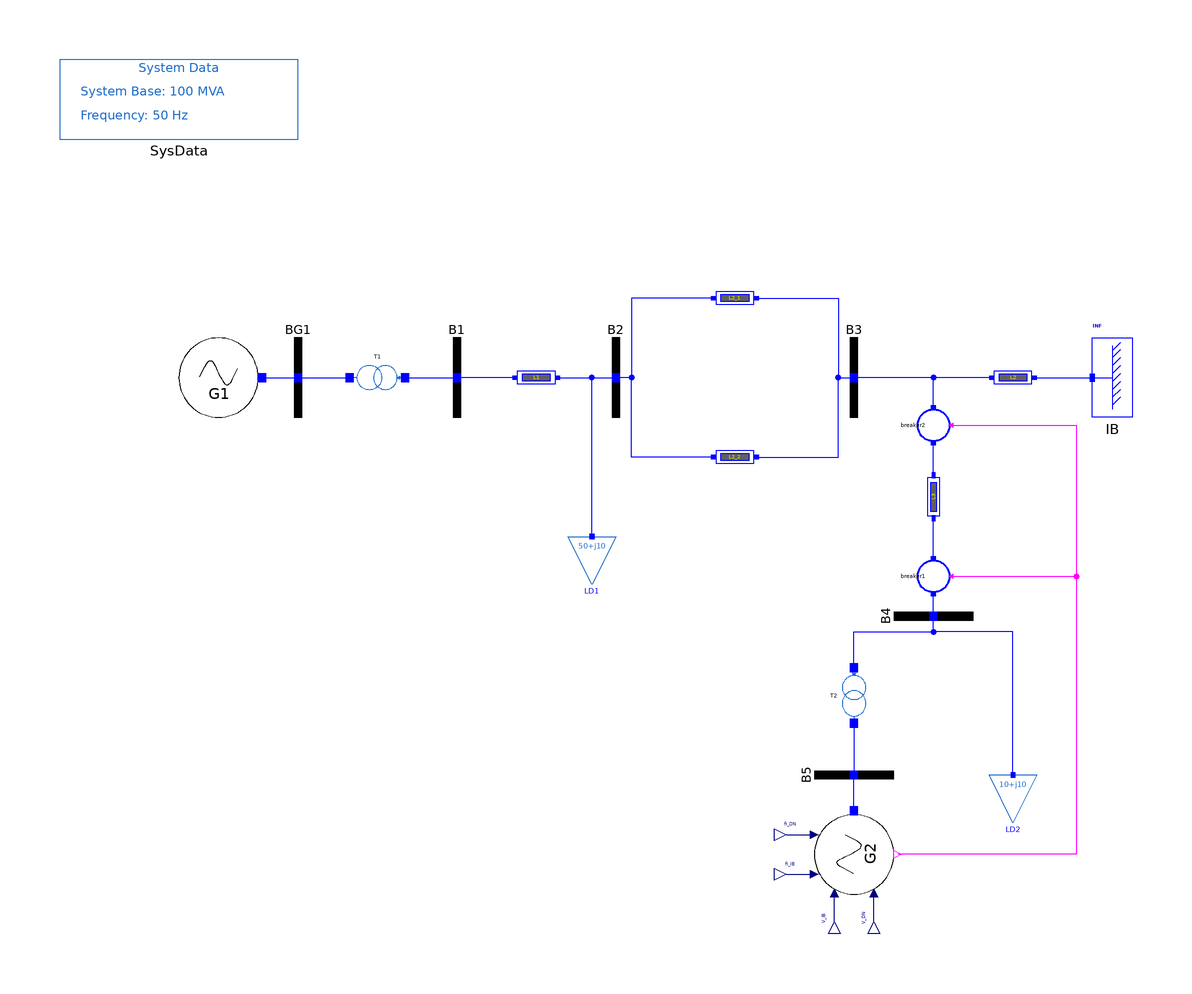

This picture is the connection diagram that the Modelica source below describes through its graphical annotations.

model Network_Expanded
  extends Modelica.Icons.Example;
  OpenIPSL.Electrical.Buses.Bus BG1
    annotation (Placement(transformation(extent={{-90,30},{-70,50}})));
  OpenIPSL.Electrical.Buses.Bus B1
    annotation (Placement(transformation(extent={{-50,30},{-30,50}})));
  OpenIPSL.Electrical.Branches.PSSE.TwoWindingTransformer T1(
    R=0.001,
    X=0.2,
    G=0,
    B=0,
    VNOM1=220,
    VB1=220,
    VNOM2=24,
    VB2=24) annotation (Placement(transformation(
        extent={{-6,-4},{6,4}},
        rotation=180,
        origin={-60,40})));
  Generators.G1 G1(
    V_0=1,
    P_0=40,
    V_b=24,
    Q_0=11.9573,
    angle_0=6.40268)
    annotation (Placement(transformation(extent={{-110,30},{-90,50}})));
  OpenIPSL.Electrical.Branches.PwLine L1(
    R=0.001,
    X=0.2,
    G=0,
    B=0) annotation (Placement(transformation(extent={{-26,36},{-14,44}})));
  OpenIPSL.Electrical.Buses.Bus B2
    annotation (Placement(transformation(extent={{-10,30},{10,50}})));
  OpenIPSL.Electrical.Buses.Bus B3
    annotation (Placement(transformation(extent={{50,30},{70,50}})));
  OpenIPSL.Electrical.Branches.PwLine L2_1(
    R=0.0005,
    X=0.1,
    G=0,
    B=0) annotation (Placement(transformation(extent={{24,56},{36,64}})));
  OpenIPSL.Electrical.Branches.PwLine L2_2(
    R=0.0005,
    X=0.1,
    G=0,
    B=0) annotation (Placement(transformation(extent={{24,16},{36,24}})));
  OpenIPSL.Electrical.Machines.PSSE.GENCLS IB(
    V_b=220,
    V_0=1,
    angle_0=0,
    M_b=100,
    X_d=0.2,
    P_0=10.1028,
    Q_0=5.7583)
    annotation (Placement(transformation(extent={{130,30},{120,50}})));
  OpenIPSL.Electrical.Buses.Bus B4(angle_0=-6.160101, V_0=0.9291416)
    annotation (Placement(transformation(
        extent={{-10,-10},{10,10}},
        rotation=90,
        origin={80,-20})));
  OpenIPSL.Electrical.Branches.PwLine L3(
    R=0.001,
    X=0.2,
    G=0,
    B=0) annotation (Placement(transformation(
        extent={{-6,-4},{6,4}},
        rotation=-90,
        origin={80,10})));
  OpenIPSL.Electrical.Buses.Bus B5 annotation (Placement(transformation(
        extent={{-10,-10},{10,10}},
        rotation=90,
        origin={60,-60})));
  OpenIPSL.Electrical.Branches.PSSE.TwoWindingTransformer T2(
    G=0,
    B=0,
    VNOM1=220,
    VB1=220,
    VNOM2=24,
    VB2=24,
    R=0.005,
    X=0.1) annotation (Placement(transformation(
        extent={{-6,-4},{6,4}},
        rotation=270,
        origin={60,-40})));
  OpenIPSL.Electrical.Loads.PSSE.Load LD2(
    V_b=220,
    P_0=10,
    V_0=0.9893408,
    angle_0=-0.550183,
    Q_0=10) annotation (Placement(transformation(extent={{94,-72},{106,-60}})));
  Generators.G2 G2(
    V_0=1,
    angle_0=0,
    V_b=24,
    P_0=10.01022,
    Q_0=10.20433) annotation (Placement(transformation(
        extent={{-10,-10},{10,10}},
        rotation=90,
        origin={60,-80})));
  inner OpenIPSL.Electrical.SystemBase SysData(S_b=100, fn=50)
    annotation (Placement(transformation(extent={{-140,100},{-80,120}})));
  OpenIPSL.Electrical.Loads.PSSE.Load LD1(
    V_b=220,
    P_0=50,
    Q_0=10,
    V_0=0.9647,
    angle_0=-3.12989)
    annotation (Placement(transformation(extent={{-12,-12},{0,0}})));
  Breakers.Breaker breaker1 annotation (Placement(transformation(
        extent={{-4,4},{4,-4}},
        rotation=90,
        origin={80,-10})));
protected
  Modelica.Blocks.Interfaces.RealOutput V_IB annotation (Placement(
        transformation(
        extent={{-3,-3},{3,3}},
        rotation=90,
        origin={55,-97})));
  Modelica.Blocks.Interfaces.RealOutput V_DN annotation (Placement(
        transformation(
        extent={{-3,-3},{3,3}},
        rotation=90,
        origin={65,-97})));
  Modelica.Blocks.Interfaces.RealOutput fi_IB annotation (Placement(
        transformation(
        extent={{-3,-3},{3,3}},
        rotation=0,
        origin={43,-85})));
  Modelica.Blocks.Interfaces.RealOutput fi_DN annotation (Placement(
        transformation(
        extent={{-3,-3},{3,3}},
        rotation=0,
        origin={43,-75})));
public
  OpenIPSL.Electrical.Branches.PwLine L2(
    G=0,
    B=0,
    X=0.5,
    R=0.05) annotation (Placement(transformation(
        extent={{-6,-4},{6,4}},
        rotation=0,
        origin={100,40})));
  Breakers.Breaker breaker2 annotation (Placement(transformation(
        extent={{-4,4},{4,-4}},
        rotation=90,
        origin={80,28})));
equation
  V_IB = B3.V;
  fi_IB = B3.angle;
  V_DN = B4.V;
  fi_DN = B4.angle;

  connect(T1.p, B1.p)
    annotation (Line(points={{-53,40},{-46,40},{-40,40}}, color={0,0,255}));
  connect(BG1.p, T1.n)
    annotation (Line(points={{-80,40},{-67,40}}, color={0,0,255}));
  connect(G1.conn, BG1.p)
    annotation (Line(points={{-89,40},{-89,40},{-80,40}}, color={0,0,255}));
  connect(L1.n, B2.p)
    annotation (Line(points={{-14.6,40},{-14.6,40},{0,40}}, color={0,0,255}));
  connect(L1.p, B1.p) annotation (Line(points={{-25.4,40},{-25.4,40},{-40,40}},
        color={0,0,255}));
  connect(L2_2.n, B3.p) annotation (Line(points={{35.4,20},{56,20},{56,40},{60,
          40}}, color={0,0,255}));
  connect(L2_1.n, B3.p) annotation (Line(points={{35.4,60},{56,60},{56,40},{60,
          40}}, color={0,0,255}));
  connect(L2_1.p, B2.p) annotation (Line(points={{24.6,60},{24.6,60},{4,60},{4,
          40},{0,40}}, color={0,0,255}));
  connect(L2_2.p, B2.p) annotation (Line(points={{24.6,20},{4,20},{4,40},{0,40}},
        color={0,0,255}));
  connect(T2.p, B4.p) annotation (Line(points={{60,-33},{60,-24},{80,-24},{80,-20}},
        color={0,0,255}));
  connect(T2.n, B5.p)
    annotation (Line(points={{60,-47},{60,-53.5},{60,-60}}, color={0,0,255}));
  connect(LD2.p, B4.p) annotation (Line(points={{100,-59.4},{100,-24},{80,-24},
          {80,-20}}, color={0,0,255}));
  connect(G2.conn, B5.p)
    annotation (Line(points={{60,-69},{60,-60}}, color={0,0,255}));
  connect(LD1.p, B2.p)
    annotation (Line(points={{-6,0.6},{-6,40},{0,40}}, color={0,0,255}));
  connect(B4.p, breaker1.p)
    annotation (Line(points={{80,-20},{80,-14.5}}, color={0,0,255}));
  connect(V_IB, G2.V_IB)
    annotation (Line(points={{55,-97},{55,-96},{55,-89.8}}, color={0,0,127}));
  connect(breaker1.TRIGGER, G2.TRIGGER) annotation (Line(points={{84.5,-10},{
          116,-10},{116,-80},{71,-80}}, color={255,0,255}));
  connect(L2.p, B3.p) annotation (Line(points={{94.6,40},{80,40},{69.5,40},{
          69.5,40},{60,40}}, color={0,0,255}));
  connect(L2.n, IB.p)
    annotation (Line(points={{105.4,40},{120,40},{120,40}}, color={0,0,255}));
  connect(fi_IB, G2.fi_IB) annotation (Line(points={{43,-85},{46.5,-85},{46.5,-85},
          {50,-85}}, color={0,0,127}));
  connect(fi_DN, G2.fi_DN) annotation (Line(points={{43,-75},{46.5,-75},{46.5,-75},
          {50,-75}}, color={0,0,127}));
  connect(V_DN, G2.V_DN) annotation (Line(points={{65,-97},{65,-93.5},{65,-93.5},
          {65,-89.8}}, color={0,0,127}));
  connect(breaker2.n, B3.p)
    annotation (Line(points={{80,32.5},{80,40},{60,40}}, color={0,0,255}));
  connect(L3.p, breaker2.p)
    annotation (Line(points={{80,15.4},{80,23.5}}, color={0,0,255}));
  connect(breaker2.TRIGGER, G2.TRIGGER) annotation (Line(points={{84.5,28},{116,
          28},{116,-80},{71,-80}}, color={255,0,255}));
  connect(breaker1.n, L3.n)
    annotation (Line(points={{80,-5.5},{80,4.6}}, color={0,0,255}));
  annotation (Icon(coordinateSystem(preserveAspectRatio=false, extent={{-140,-120},
            {140,120}})), Diagram(coordinateSystem(preserveAspectRatio=false,
          extent={{-140,-120},{140,120}})));
end Network_Expanded;